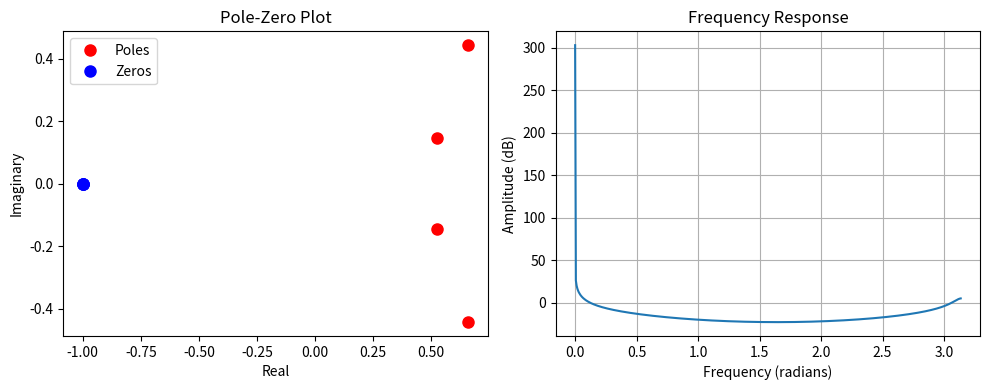

This chart was generated by the following Python code:
import numpy as np
import matplotlib.pyplot as plt
from scipy.signal import butter, freqz, zpk2tf

# Define filter specifications
cutoff_frequency = 0.2  # Cutoff frequency as a fraction of Nyquist frequency

# Design a Butterworth low-pass filter
b, a = butter(N=4, Wn=cutoff_frequency, btype='low')

# Convert the filter's poles and zeros to transfer function coefficients
numerator, denominator = zpk2tf(b, a, 1)  # Pass k=1 as the third argument

# Calculate the poles and zeros
poles, zeros = np.roots(a), np.roots(b)

# Frequency response of the filter
w, h = freqz(numerator, denominator)

# Plot the pole-zero diagram
plt.figure(figsize=(10, 4))
plt.subplot(121)
plt.title('Pole-Zero Plot')
plt.plot(np.real(poles), np.imag(poles), 'ro', markersize=8, label='Poles')
plt.plot(np.real(zeros), np.imag(zeros), 'bo', markersize=8, label='Zeros')
plt.xlabel('Real')
plt.ylabel('Imaginary')
plt.legend()

# Plot the frequency response
plt.subplot(122)
plt.title('Frequency Response')
plt.plot(w, 20 * np.log10(abs(h)))
plt.xlabel('Frequency (radians)')
plt.ylabel('Amplitude (dB)')
plt.grid()

plt.tight_layout()
plt.show()


# python pz.py